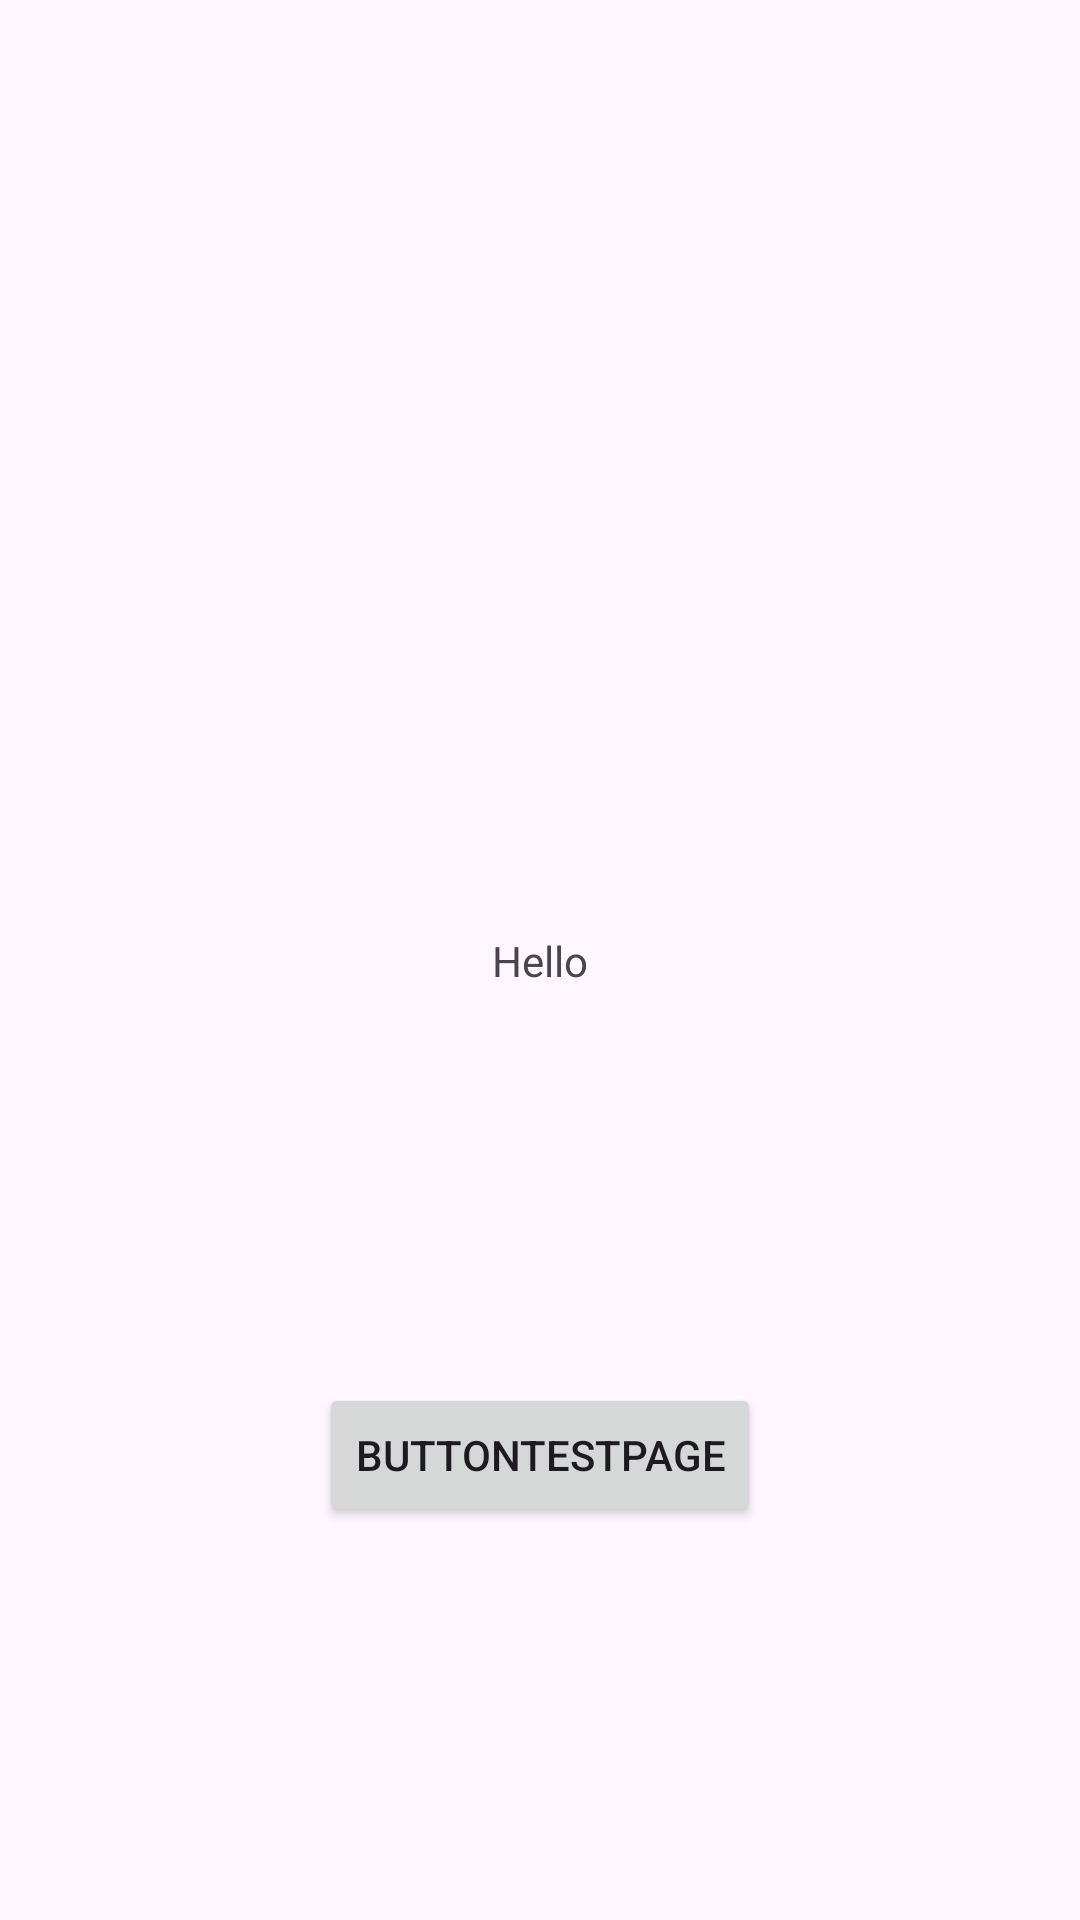

The Android layout XML behind this screen, and the referenced resources:
<!-- AndroidManifest.xml: application theme Theme.BugBustersProject -->
<!-- res/layout/activity_main.xml -->
<?xml version="1.0" encoding="utf-8"?>
<androidx.constraintlayout.widget.ConstraintLayout xmlns:android="http://schemas.android.com/apk/res/android"
    xmlns:app="http://schemas.android.com/apk/res-auto"
    xmlns:tools="http://schemas.android.com/tools"
    android:layout_width="match_parent"
    android:layout_height="match_parent"
    tools:context=".MainActivity">

    <TextView
        android:id="@+id/textView"
        android:layout_width="wrap_content"
        android:layout_height="wrap_content"
        android:text="Hello"
        app:layout_constraintBottom_toBottomOf="parent"
        app:layout_constraintEnd_toEndOf="parent"
        app:layout_constraintStart_toStartOf="parent"
        app:layout_constraintTop_toTopOf="parent" />

    <Button
        android:id="@+id/buttonTestPage"
        android:layout_width="wrap_content"
        android:layout_height="wrap_content"
        android:text="buttonTestPage"
        app:layout_constraintBottom_toBottomOf="parent"
        app:layout_constraintEnd_toEndOf="parent"
        app:layout_constraintStart_toStartOf="parent"
        app:layout_constraintTop_toBottomOf="@+id/textView" />

</androidx.constraintlayout.widget.ConstraintLayout>
<!-- resources referenced by this layout -->
<resources>
  <style name="Theme.BugBustersProject" parent="Base.Theme.BugBustersProject" />
  <style name="Base.Theme.BugBustersProject" parent="Theme.Material3.DayNight.NoActionBar">
  
           <item name="colorPrimary">#EE3124</item>
      </style>
</resources>
